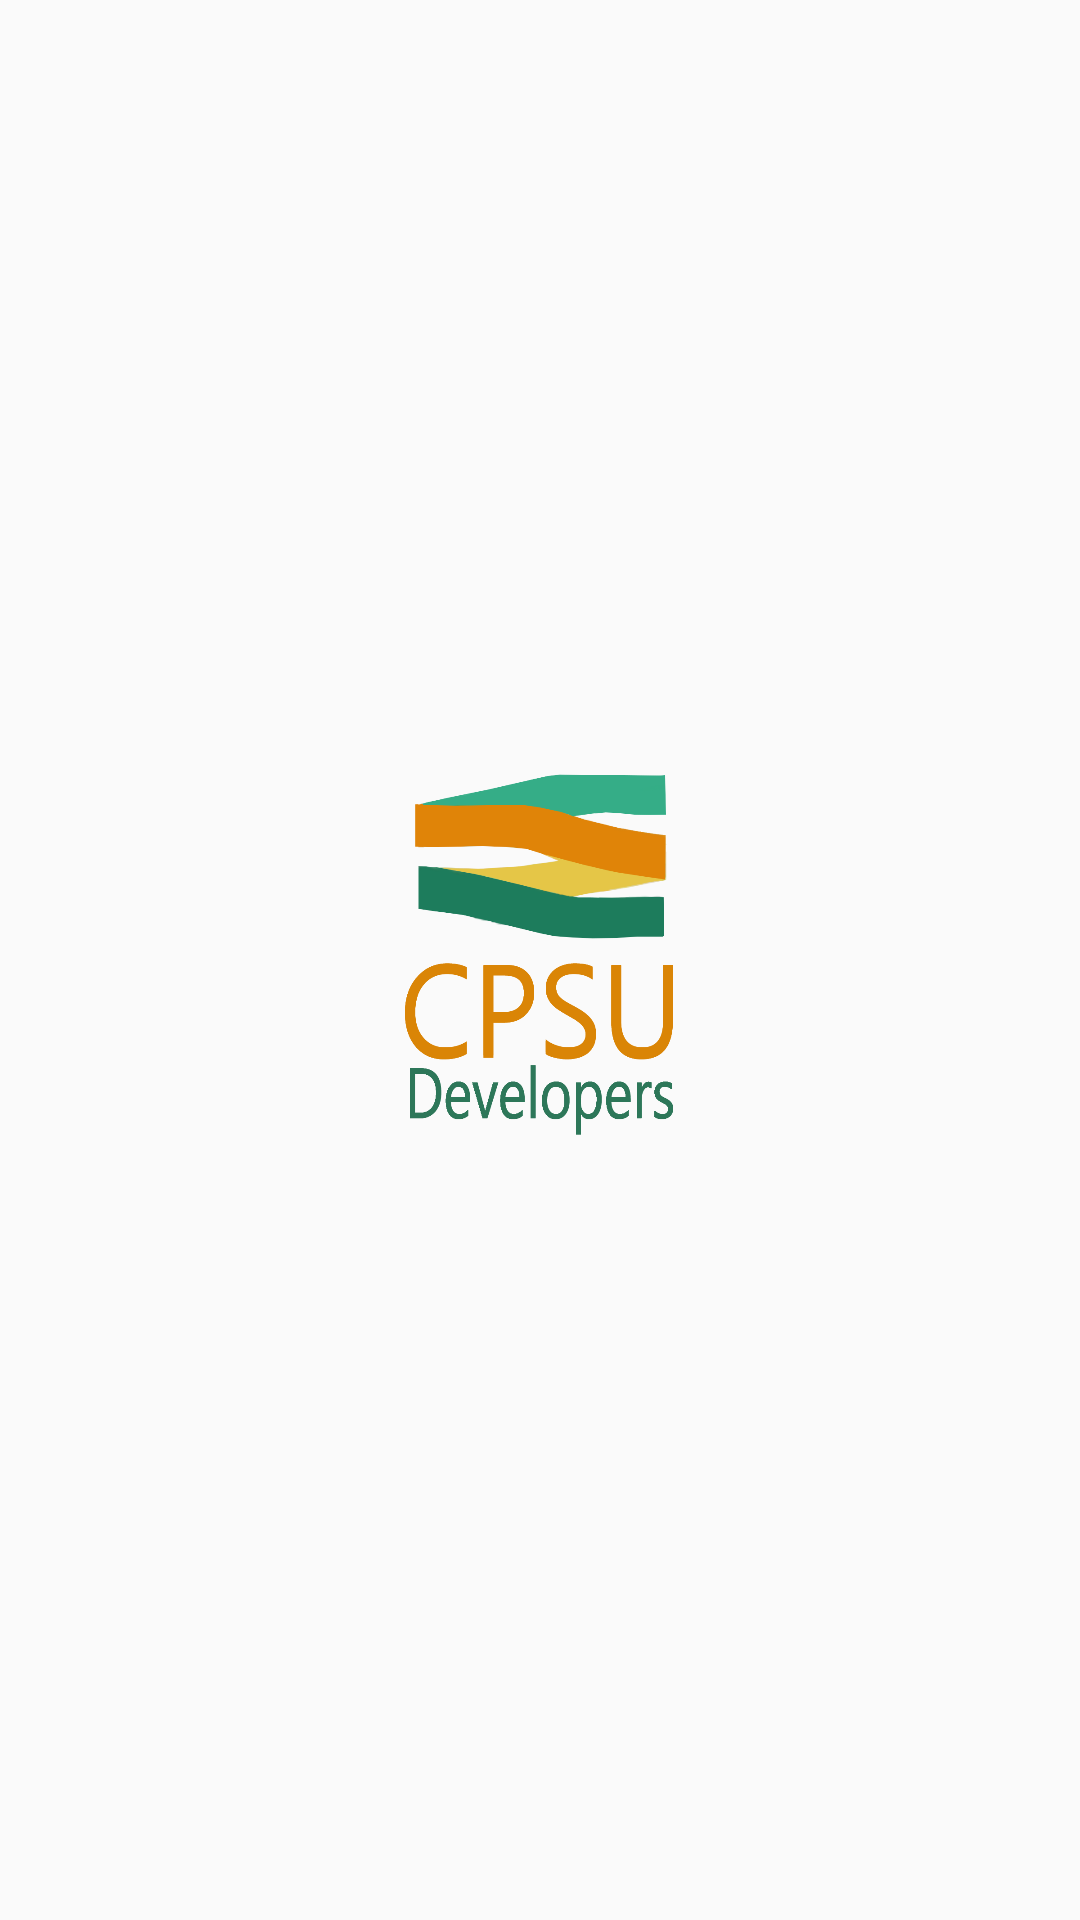

Write the Android layout XML for this screen, with the resource values it uses.
<!-- AndroidManifest.xml: application theme AppTheme -->
<!-- res/layout/splash.xml -->
<RelativeLayout xmlns:android="http://schemas.android.com/apk/res/android"
    android:layout_width="match_parent"
    android:layout_height="match_parent"
    android:paddingLeft="@dimen/activity_horizontal_margin"
    android:paddingRight="@dimen/activity_horizontal_margin"
    android:paddingTop="@dimen/activity_vertical_margin"
    android:paddingBottom="@dimen/activity_vertical_margin">

    <ImageView
        android:layout_width="150dp"
        android:layout_height="wrap_content"
        android:id="@+id/imageView"
        android:layout_centerVertical="true"
        android:layout_centerHorizontal="true"
        android:src="@drawable/ic_logo" />
</RelativeLayout>
<!-- resources referenced by this layout -->
<resources>
  <!-- drawable ic_logo: png bitmap (drawable, 48662 bytes) -->
  <style name="AppTheme" parent="Theme.AppCompat.Light.DarkActionBar">
          
          <item name="colorPrimary">#FBB917</item>
          <item name="colorPrimaryDark">#F88017</item>
          <item name="colorAccent">#40826D</item>
      </style>
</resources>
